Run: headless pygame with SDL's dummy video driver; simulated clock (each Clock.tick advances the game by its frame time, no real sleeping); random seed 0; keys injected as events and as key.get_pressed() state; no mouse input.
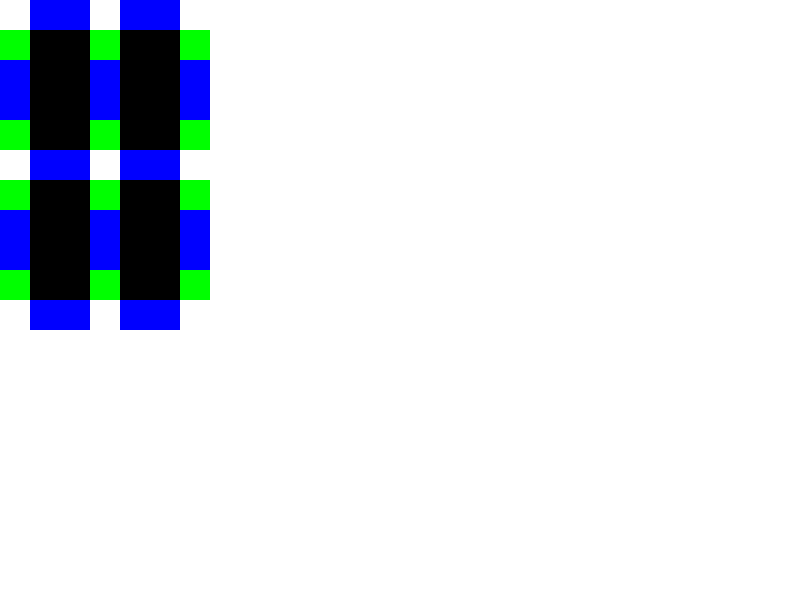
Frame 1 of 4 · flips 1–60 · no input
Frame 2 of 4 · flips 61–180 · tapped SPACE, RETURN · held RIGHT (→), D · screen unchanged from frame 1, image omitted
Frame 3 of 4 · flips 181–300 · held DOWN (↓), S · screen unchanged from frame 2, image omitted
Frame 4 of 4 · flips 301–420 · held LEFT (←), A, UP (↑), W · screen unchanged from frame 3, image omitted

The pygame program that drew these frames:

import pygame
import sys

filas = 11  
columnas = 7
matriz = []

# Genera la matriz 
k = 1
for i in range(filas):
    fila = []
    for j in range(columnas):
        # Verificar si la fila o la columna son múltiplos de 4 (para filas y columnas basadas en 0)
        if i % 5 == 0 or i == 0 or j == 0 or j % 3 == 0:
            fila.append(0)
        else:
            fila.append(k)
            k = k + 1

    matriz.append(fila)


def imprimir_matriz(matriz):
    for fila in matriz:
        for elemento in fila:
            print(elemento, end="\t")
        print()

#imprimir_matriz(matriz)
        

posiciones_productos = []
punto1 = []
punto2 = []

for x, i in enumerate(matriz):
    for y, j in enumerate(i):
        if j != 0:
            v = [x, y]
            posiciones_productos.append(v)
            if matriz[x][y-1] == 0:
                p1 = [x, y-1]
                punto1.append(p1)
                if matriz[x-1][y] == 0:
                    p2 = [x-1, y]
                    punto2.append(p2)
                elif matriz[x+1][y] == 0:
                    p2 = [x+1, y]
                    punto2.append(p2)
                else:
                    punto2.append(p1)

            else:
                p1 = [x, y+1]
                punto1.append(p1)
                if matriz[x-1][y] == 0:
                    p2 = [x-1, y]
                    punto2.append(p2)
                elif matriz[x+1][y] == 0:
                    p2 = [x+1, y]
                    punto2.append(p2)
                else:
                    punto2.append(p1)
            
print("Vector 1: ", punto1)
print("Vector 2: ",punto2)

#print(posiciones_productos)



import pygame
import sys

# Inicializar Pygame
pygame.init()

# Tamaño de la ventana y tamaño de cada celda
ANCHO = 800
ALTO = 600
CELDA_SIZE = 30

# Definir colores
BLANCO = (255, 255, 255)
NEGRO = (0, 0, 0)
VERDE = (0, 255, 0)
AZUL = (0, 0, 255)

def dibujar_tablero(matriz, coordenadas1, coordenadas2, pantalla):
    for fila in range(len(matriz)):
        for columna in range(len(matriz[0])):
            color = BLANCO if matriz[fila][columna] == 0 else NEGRO
            pygame.draw.rect(pantalla, color, (columna * CELDA_SIZE, fila * CELDA_SIZE, CELDA_SIZE, CELDA_SIZE))
    
    for coordenada in coordenadas1:
        fila, columna = coordenada
        pygame.draw.rect(pantalla, VERDE, (columna * CELDA_SIZE, fila * CELDA_SIZE, CELDA_SIZE, CELDA_SIZE))

    for coordenada in coordenadas2:
        fila, columna = coordenada
        pygame.draw.rect(pantalla, AZUL, (columna * CELDA_SIZE, fila * CELDA_SIZE, CELDA_SIZE, CELDA_SIZE))

def main(matriz, coordenadas1, coordenadas2):
    # Inicializar la ventana
    pantalla = pygame.display.set_mode((ANCHO, ALTO))
    pygame.display.set_caption("Tablero")

    reloj = pygame.time.Clock()

    while True:
        for event in pygame.event.get():
            if event.type == pygame.QUIT:
                pygame.quit()
                sys.exit()

        pantalla.fill(BLANCO)
        dibujar_tablero(matriz, coordenadas1, coordenadas2, pantalla)
        pygame.display.flip()

        reloj.tick(60)

# Ejemplo de matriz y coordenadas


# Llamar a la función principal
main(matriz, punto1, punto2)
